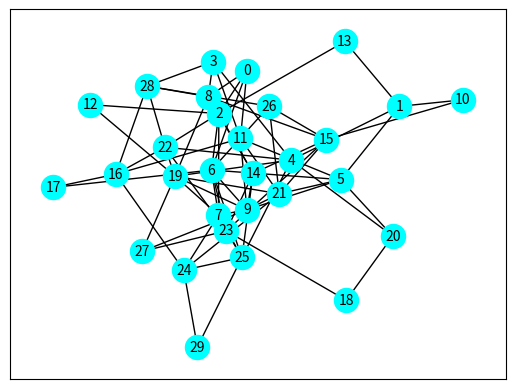
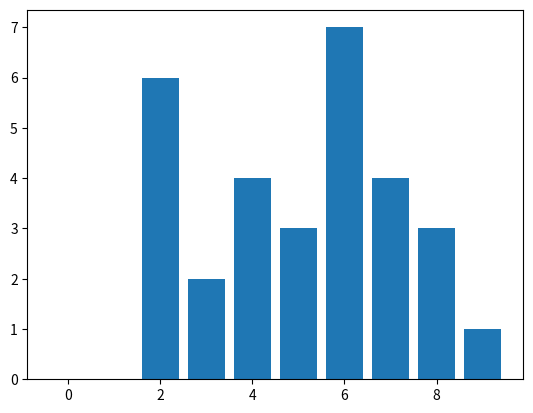

Write the Python code that produced these figures, in order.
""" c15_10.py """

import matplotlib.pyplot as plt
import networkx as nx

g = nx.gnp_random_graph(30, 0.20, 1579452)
mpos = nx.spring_layout(g, seed=80386)
nx.draw_networkx(g, pos=mpos, \
               node_color='Cyan', \
               node_size=300, font_size=10)
plt.show()

print('number of nodes:', g.number_of_nodes())
print('number of edges:', g.number_of_edges())
print('degree: ', g.degree())
dh = nx.degree_histogram(g)
print('degree histogram', dh)
plt.bar(range(len(dh)), height=dh)
plt.show()
